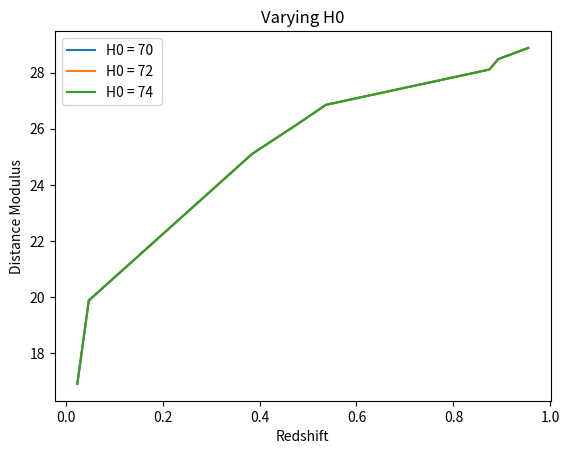

Python code for this plot:
#Computer Modelling
# [redacted]
#Unit 1

import matplotlib.pyplot as plt
import numpy as np
from scipy import constants
from scipy.interpolate import interp1d
import math as m

c = constants.speed_of_light

def main():
    cosmo = Cosmology(72, 0.3, 0.7)
    no_of_points = 1000
    z = 1
    z_array = [0.0243, 0.385, 0.4762, 0.8745, 0.537, 0.048, 0.892, 0.9542]

    integrand = demoCosmology(cosmo, z, no_of_points) #to test the functions in the Cosmology class
    #graphDistanceError(cosmo, z)
    #graphCumulative(cosmo, z, no_of_points)
    interpolate(cosmo, z_array, no_of_points)
    distance_mod, z_array = distanceModuli(cosmo, z_array, no_of_points)
    graphDistanceModulus(distance_mod, z_array, no_of_points)

    #c = Cosmology(H0, Omega_m, Omega_lambda)
    #graphVaryZ()
    #graphVaryOmegaM()
    #graphSetOmegaM()
    #printCosmo()
    

class Cosmology:
    def __init__(self,H0,Omega_m,Omega_lambda):         #__init__ is used to initalise variables when a new instance of the class is created
        self.H0=H0                                      #self is used so that when a new instance is created, the attributes of the class keep their original value
        self.Omega_m = Omega_m
        self.Omega_lambda = Omega_lambda
        self.Omega_k = round(1 - (self.Omega_lambda + self.Omega_m),6)

    def computeIntegrand(self, z):
        integrand = 1/np.sqrt(self.Omega_m*(1+z)**3 + self.Omega_k*(1+z)**2 + self.Omega_lambda)
        return integrand
    
    def univFlat(self):
        if self.Omega_k == 0:
            print("Universe is flat")
        else:
            print("Universe is NOT flat")
        return self.Omega_k

    def modLambda(self, new_Omega_m):
        self.Omega_m = new_Omega_m
        self.Omega_lambda = 1 - self.Omega_m
        return self.Omega_lambda
    
    def modM(self, new_Omega_lambda):
        self.Omega_lambda = new_Omega_lambda
        self.Omega_m = 1 - self.Omega_lambda
        return self.Omega_m
    
    def calcOmegamh2(self):
        h = self.H0/100
        Omegamh2 = self.Omega_m*h**2
        return Omegamh2
    
    def __str__(self):
        return (f"Cosmology with H0 = {self.H0}, Omega_m = {self.Omega_m}, Omega_lambda = {self.Omega_lambda}, Omega_k = {self.Omega_k}")
    
    def rectangle(self, n, z):
        delta_x = z/n
        integral = 0
        
        for i in range(n):
            xi = i*delta_x
            integral += self.computeIntegrand(xi)

        integral = delta_x * integral
        distance = integral *((constants.speed_of_light/1000) / self.H0)
        #print("distance with rectangle:", distance) #in units Mpc
        
        return distance

    def trapezoid(self, n, z):
        delta_x = z/(n-1)
        integral = 0

        for i in range(1, n-1):
            xi = i*delta_x
            integral += self.computeIntegrand(xi)
        integral = 2*integral

        x0 = 0
        xn_minus_one = (n-1)*delta_x
        fx0 = self.computeIntegrand(x0)
        fxn_minus_one = self.computeIntegrand(xn_minus_one)

        integral = fx0 + integral + fxn_minus_one
        integral = (delta_x/2)*integral

        distance = integral *((constants.speed_of_light/1000) / self.H0)
        #print("distance with trapezoid:",distance) #in units Mpc
        
        return distance

    def simpson(self, n, z):
        delta_x = z/(2*n)

        sum1 = 0
        sum2 = 0

        for i in range(n):
            xi1 = ((2*i)+1)*delta_x
            sum1 += self.computeIntegrand(xi1)

        for i in range(1, n):
            xi2 = (2*i)*delta_x
            sum2 += self.computeIntegrand(xi2)

        x0 = 0
        x2n = 2*n*delta_x
        fx0 = self.computeIntegrand(x0)
        fx2n = self.computeIntegrand(x2n)

        integral = (delta_x/3)*(fx0 + (4*sum1) + (2*sum2) + fx2n)

        distance = integral *((c/1000) / self.H0)
        #print("distance with Simpsons:",distance) #in units Mpc

        return distance
    
    def cumulative(self, n, z):
        delta_x = z/(n-1)
        z_range = np.linspace(0, z, num=n)
        distances = np.zeros(n)

        prev_f = self.computeIntegrand(z_range[0])

        for i in range(1, n):
            curr_f = self.computeIntegrand(z_range[i])
            distances[i] = distances[i-1] + 0.5 * delta_x * (curr_f + prev_f)
            prev_f = curr_f

        return z_range, distances
    
    
def graphCumulative(cosmo, z, n):
    z_range, distances = cosmo.cumulative(n, z)

    plt.plot(z_range, distances, label="distances against redshift values")
    plt.xlabel("Redshift")
    plt.ylabel("Distances")
    plt.show()

def interpolate(cosmo, array, n):
    zmax = np.max(array)

    z_range, distances = cosmo.cumulative(n, zmax)
    interp = interp1d(z_range, distances)
    interp_array = interp(array)

    return interp_array

def distanceModuli(cosmo, z_array, n):
    distance_mod = []

    interp_array = interpolate(cosmo, z_array, n)
    
    for zi in range(len(z_array)):


        x = m.sqrt(abs(cosmo.Omega_k)) * (cosmo.H0 * cosmo.simpson(n,zi))/c

        if cosmo.Omega_k > 0:
            S = m.sinh(x)
            Dl = (1 + zi) * ((c/1000)/cosmo.H0) * (1/m.sqrt(cosmo.Omega_k)) * S

        elif cosmo.Omega_k == 0:
            Dl = (1+zi) * interp_array[zi]

        else:
            S = m.sin(x)
            Dl = (1 + zi) * ((c/1000)/cosmo.H0) * (1/m.sqrt(cosmo.Omega_k)) * S
        
        mu = (5*np.log10(Dl)) + 25
        distance_mod.append(mu)
    
    return distance_mod, z_array

def graphDistanceModulus(distance_mod, z_array, n):

    #varying H0
    H0_values = [70, 72, 74]
    Omega_m = 0.3
    Omega_lambda = 0.7

    idx = np.argsort(z_array)
    print(idx)
    z_sorted = [z_array[i] for i in idx]
    print(z_sorted)
    
    for H0_val in H0_values:
        cosmoH0 = Cosmology(H0_val, Omega_m, Omega_lambda)
        mu_array, z_array = distanceModuli(cosmoH0, z_sorted, n)

        plt.plot(z_sorted, mu_array, label = f"H0 = {H0_val} ")
    
    plt.xlabel("Redshift")
    plt.ylabel("Distance Modulus")
    plt.title("Varying H0")
    plt.legend()
    plt.show()



def demoCosmology(cosmo, z, no_of_points):
    #no_of_points = 1000
    
    """print(cosmo)

    omegaK = cosmo.univFlat()
    print("Omega k is: ",omegaK)"""

    #integrand = cosmo.computeIntegrand(z)
    #print("The result of the integrand is: ",integrand)

    cosmo.rectangle(no_of_points, z)
    cosmo.trapezoid(no_of_points,z)
    cosmo.simpson(no_of_points, z)

    cosmo.cumulative(no_of_points, z)


def graphDistanceError(cosmo, z):

    step_values = [10, 50, 100, 500, 1000, 5000]
    #np.logspace to get more values

    #get a reference "true" value
    true_distance = cosmo.simpson(100000, z)

    rect_errors = []
    rect_evals = []
    trap_errors = []
    trap_evals = []
    simp_errors = []
    simp_evals = []

    for n in step_values:
        dist = cosmo.rectangle(n, z)
        rect_errors.append(abs(dist - true_distance) / abs(true_distance))
        rect_evals.append(n)

    for n in step_values:
        dist = cosmo.trapezoid(n, z)
        trap_errors.append(abs(dist - true_distance) / abs(true_distance))
        trap_evals.append(n+1)

    for n in step_values:
        dist = cosmo.simpson(n, z)
        simp_errors.append(abs(dist - true_distance) / abs(true_distance))
        simp_evals.append(2*n+1)

    target_accuracy = 0.001   # 10% fractional error


    #plotting
    plt.loglog(rect_evals, rect_errors, "o-", label="Rectangle")
    plt.loglog(trap_evals, trap_errors, "o-", label="Trapezoid")
    plt.loglog(simp_evals, simp_errors, "o-", label="Simpson")

    plt.axhline(y=target_accuracy, color="r", linestyle="--", linewidth=2, label="Target error")

    plt.xlabel("Number of evaluations")
    plt.ylabel("Absolute fractional error")
    plt.legend()
    plt.show()

def graphVaryZ():
    cosmo = Cosmology(70, 0.3, 0.7)
    xVal = np.linspace(0,1,100)
    yVal = cosmo.computeIntegrand(xVal)
    plt.plot(xVal,yVal)
    plt.grid()
    plt.xlabel("z values")
    plt.ylabel("integrand")
    plt.title("integrand against z")
    plt.show()

def graphVaryOmegaM():
    xVal = np.linspace(0, 1, 100)
    Omega_m_values = [0.2, 0.3, 0.4]
    for Omega_m in Omega_m_values:
        cosmo = Cosmology(70, Omega_m, 1-Omega_m)
        yVal = cosmo.computeIntegrand(xVal)
        plt.plot(xVal, yVal, label=f"Omega m = {Omega_m}")
    plt.xlabel("z values")
    plt.ylabel("integrand")
    plt.title("Integrand for different omega m")
    plt.legend()
    plt.show()
    #changing Omega m by a small amount has a large affect on the integrand. 
    #smaller omega m results in a larger integrand for high z, but integand will converge for all omega m at low z

def graphSetOmegaM():
    cosmo = Cosmology(70, 0.3, 0.7)
    xVal = np.linspace(0, 1, 100)
    Omega_m_values = [0.2, 0.3, 0.4]

    for Omega_m in Omega_m_values:
        cosmo.modLambda(Omega_m)        #updates Omega_m in Cosmology class for cosmo instance 
        yVal = cosmo.computeIntegrand(xVal)
        plt.plot(xVal,yVal, label=f"Omega m = {Omega_m}. Omega lambda = {cosmo.Omega_lambda}")
    
    plt.xlabel("z values")
    plt.ylabel("integrand")
    plt.title("Integrand for different omega m, with one Cosmology object")
    plt.legend()
    plt.show()
    
    #appears to be no difference in the plot where multiple objects of Cosmology were made, and where only one object was made.
    #input values are the same between the two plots, so this makes sense

def printCosmo():
    c1 = Cosmology(70, 0.2, 0.8)    #assuming 0 curvature
    c2 = Cosmology(80, 0.5, 0.3)
    c3 = Cosmology(90, 0.4,0.5)
    print(c1)
    print(c2)
    print(c3)

    #Each instance of Cosmology is printed with its associated parameters that are defined in the initalising method.
    #Omega_k is calculated using Omega_lambda and Omega_m.

if __name__ == "__main__":
    
    main()




   